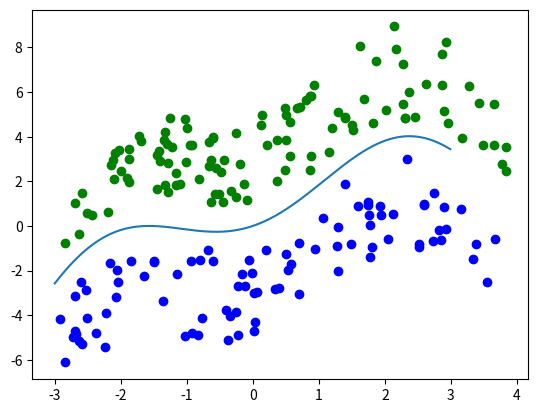

Write the Python code that produced this figure.
#!/usr/bin/env python
# coding: utf-8
#author: iiGray


import numpy as np,random,time
import matplotlib.pyplot as plt



def f(x):
    return x*np.sin(x)+x


lst=[i/100 for i in range(-300,300)]

l=[f(i) for i in lst]


plt.plot(lst,l)
plt.show()


n=100
m=100
dots=[]
random.seed(time.time()*time.time())
while n or m:
    r=(random.random()*9-3)
    if n==0 and r<0:continue
    if m==0 and r>0:continue
    if r<=-3 or r>4:continue
#     if abs(f(r))<10:continue
    y=random.random()*10-5
    yy=y+f(r)
    if( abs(y)<0.8):continue
    if r<0:n-=1
    else:m-=1
    

    a=0 if yy<f(r) else 1
    
    dots+=[[r,yy,a]]
    


dots=[[(round(dot[0],2),round(dot[1],2)),dot[-1]] for dot in dots]

dots0=[[dot[0][0],dot[0][1]] for dot in dots if dot[-1]==0]
dots0x=[k[0] for k in dots0]
dots0y=[k[1] for k in dots0]

dots1=[[dot[0][0],dot[0][1]] for dot in dots if dot[-1]==1]
dots1x=[k[0] for k in dots1]
dots1y=[k[1] for k in dots1]


plt.scatter(dots0x,dots0y,c="b")
plt.scatter(dots1x,dots1y,c="g")

plt.show()
